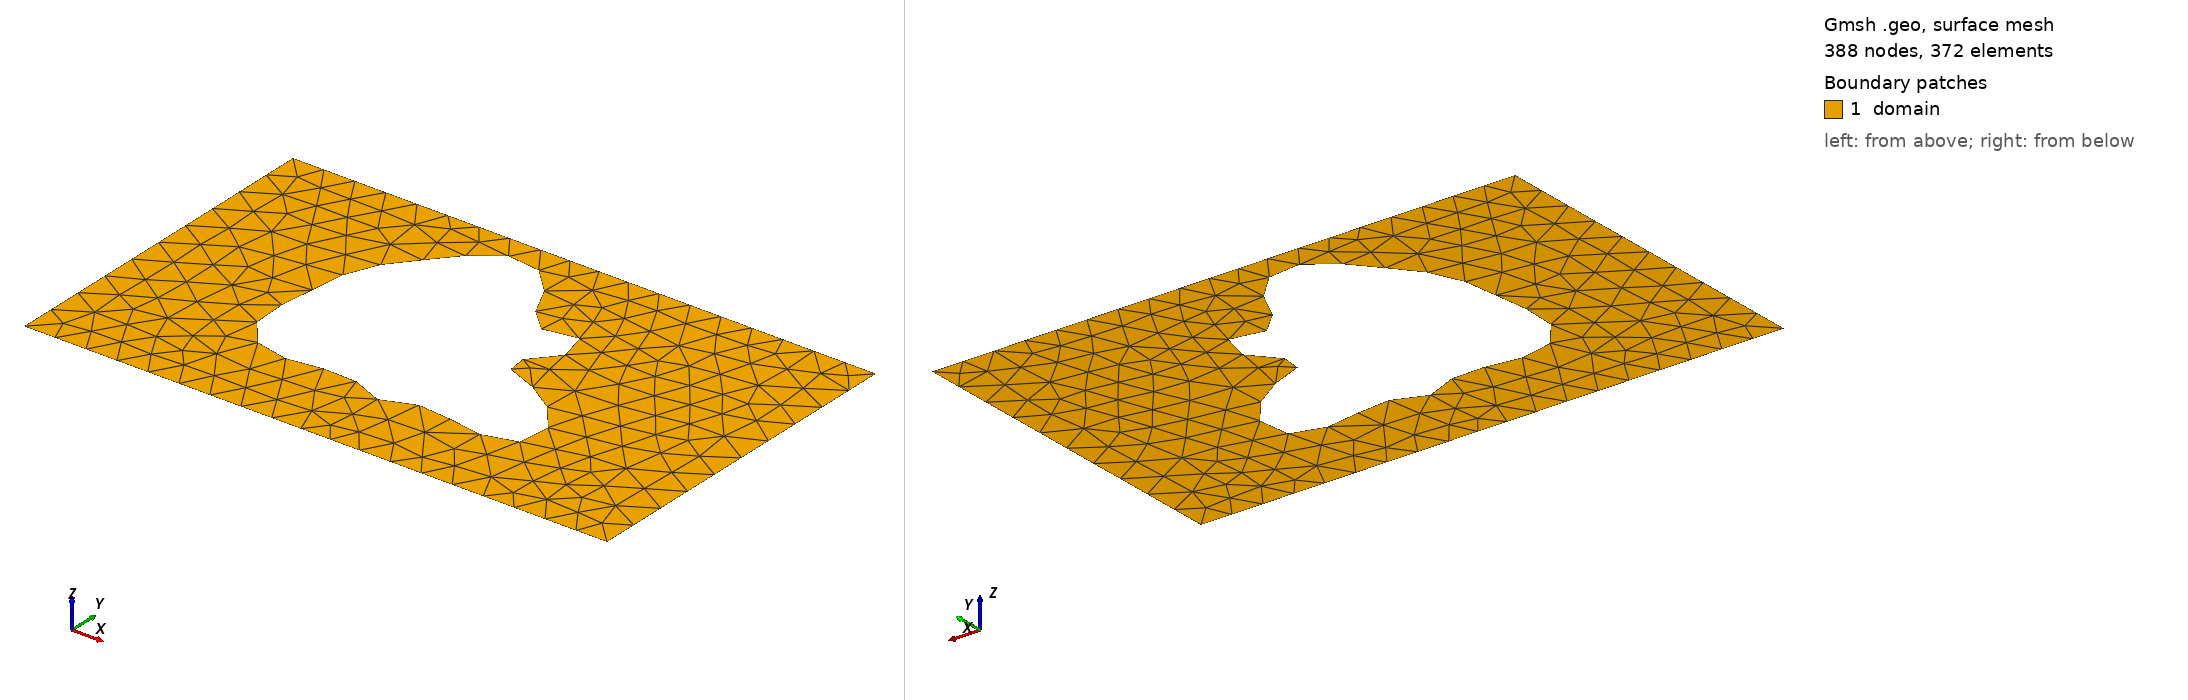

Gmsh geometry script, surface-meshed: 388 nodes, 372 surface elements. Boundary patches (legend numbers): 1 domain. Left view from above one corner, right view from below the opposite corner. Legend entries are the model's physical surfaces. The drawing asked Gmsh for element sizes between 1% and 20% of the model's largest extent; the script's own settings can give other sizes.

=== shape_188.geo (drawn) ===
SetFactory("OpenCASCADE");
lc = 0.060000;

Point(1) = {0.0000000000, -0.3000000000, 0, lc};
Point(2) = {0.4250000000, -0.3000000000, 0, lc};
Point(3) = {0.5750000000, -0.3000000000, 0, lc};
Point(4) = {1.0000000000, -0.3000000000, 0, lc};
Point(5) = {1.0000000000, 0.3000000000, 0, lc};
Point(6) = {0.5750000000, 0.3000000000, 0, lc};
Point(7) = {0.4250000000, 0.3000000000, 0, lc};
Point(8) = {0.0000000000, 0.3000000000, 0, lc};
Line(1) = {1, 2};
Line(2) = {2, 3};
Line(3) = {3, 4};
Line(4) = {4, 5};
Line(5) = {5, 6};
Line(6) = {6, 7};
Line(7) = {7, 8};
Line(8) = {8, 1};
Curve Loop(1) = {1, 2, 3, 4, 5, 6, 7, 8};
Point(9) = {0.5981817706, 0.0070678873, 0, lc};
Point(10) = {0.5877022857, 0.0105137195, 0, lc};
Point(11) = {0.5799277038, 0.0133583340, 0, lc};
Point(12) = {0.5750362349, 0.0159490109, 0, lc};
Point(13) = {0.5730533035, 0.0186383938, 0, lc};
Point(14) = {0.5738529922, 0.0217581608, 0, lc};
Point(15) = {0.5771681487, 0.0255943206, 0, lc};
Point(16) = {0.5826084636, 0.0303658835, 0, lc};
Point(17) = {0.5896853285, 0.0362084170, 0, lc};
Point(18) = {0.5978418631, 0.0431636562, 0, lc};
Point(19) = {0.6064861914, 0.0511759120, 0, lc};
Point(20) = {0.6150258668, 0.0600955382, 0, lc};
Point(21) = {0.6229013011, 0.0696892279, 0, lc};
Point(22) = {0.6296161549, 0.0796564218, 0, lc};
Point(23) = {0.6347628772, 0.0896506846, 0, lc};
Point(24) = {0.6380419298, 0.0993045559, 0, lc};
Point(25) = {0.6392736735, 0.1082561341, 0, lc};
Point(26) = {0.6384023905, 0.1161755344, 0, lc};
Point(27) = {0.6354924420, 0.1227893650, 0, lc};
Point(28) = {0.6307170747, 0.1279015082, 0, lc};
Point(29) = {0.6243408594, 0.1314087467, 0, lc};
Point(30) = {0.6166971333, 0.1333101349, 0, lc};
Point(31) = {0.6081621125, 0.1337094498, 0, lc};
Point(32) = {0.5991275081, 0.1328105319, 0, lc};
Point(33) = {0.5899735220, 0.1309058162, 0, lc};
Point(34) = {0.5810440105, 0.1283588204, 0, lc};
Point(35) = {0.5726253975, 0.1255817647, 0, lc};
Point(36) = {0.5649306051, 0.1230098253, 0, lc};
Point(37) = {0.5580888849, 0.1210737429, 0, lc};
Point(38) = {0.5521419897, 0.1201726064, 0, lc};
Point(39) = {0.5470466741, 0.1206486059, 0, lc};
Point(40) = {0.5426830660, 0.1227654004, 0, lc};
Point(41) = {0.5388680625, 0.1266914834, 0, lc};
Point(42) = {0.5353725758, 0.1324895803, 0, lc};
Point(43) = {0.5319412311, 0.1401126897, 0, lc};
Point(44) = {0.5283129968, 0.1494069341, 0, lc};
Point(45) = {0.5242412192, 0.1601209218, 0, lc};
Point(46) = {0.5195116396, 0.1719208977, 0, lc};
Point(47) = {0.5139571734, 0.1844105904, 0, lc};
Point(48) = {0.5074685183, 0.1971543710, 0, lc};
Point(49) = {0.5000000000, 0.2097021584, 0, lc};
Point(50) = {0.4915704436, 0.2216144239, 0, lc};
Point(51) = {0.4822592338, 0.2324856943, 0, lc};
Point(52) = {0.4721980830, 0.2419650981, 0, lc};
Point(53) = {0.4615593267, 0.2497727464, 0, lc};
Point(54) = {0.4505417976, 0.2557110613, 0, lc};
Point(55) = {0.4393554684, 0.2596705408, 0, lc};
Point(56) = {0.4282061037, 0.2616298419, 0, lc};
Point(57) = {0.4172811079, 0.2616504598, 0, lc};
Point(58) = {0.4067376176, 0.2598666366, 0, lc};
Point(59) = {0.3966936680, 0.2564714350, 0, lc};
Point(60) = {0.3872229899, 0.2517001333, 0, lc};
Point(61) = {0.3783536821, 0.2458122287, 0, lc};
Point(62) = {0.3700706861, 0.2390733711, 0, lc};
Point(63) = {0.3623216844, 0.2317384789, 0, lc};
Point(64) = {0.3550257797, 0.2240371408, 0, lc};
Point(65) = {0.3480841073, 0.2161621753, 0, lc};
Point(66) = {0.3413914006, 0.2082619365, 0, lc};
Point(67) = {0.3348474808, 0.2004366427, 0, lc};
Point(68) = {0.3283676829, 0.1927386819, 0, lc};
Point(69) = {0.3218913413, 0.1851765459, 0, lc};
Point(70) = {0.3153876530, 0.1777217854, 0, lc};
Point(71) = {0.3088584702, 0.1703181760, 0, lc};
Point(72) = {0.3023378528, 0.1628921596, 0, lc};
Point(73) = {0.2958884911, 0.1553635789, 0, lc};
Point(74) = {0.2895953807, 0.1476557592, 0, lc};
Point(75) = {0.2835573656, 0.1397041042, 0, lc};
Point(76) = {0.2778773467, 0.1314625501, 0, lc};
Point(77) = {0.2726520626, 0.1229074473, 0, lc};
Point(78) = {0.2679623870, 0.1140386920, 0, lc};
Point(79) = {0.2638650376, 0.1048781913, 0, lc};
Point(80) = {0.2603864730, 0.0954659844, 0, lc};
Point(81) = {0.2575195654, 0.0858545564, 0, lc};
Point(82) = {0.2552233999, 0.0761020282, 0, lc};
Point(83) = {0.2534262828, 0.0662649993, 0, lc};
Point(84) = {0.2520317653, 0.0563918359, 0, lc};
Point(85) = {0.2509272261, 0.0465171392, 0, lc};
Point(86) = {0.2499943284, 0.0366580085, 0, lc};
Point(87) = {0.2491204954, 0.0268125325, 0, lc};
Point(88) = {0.2482104429, 0.0169607259, 0, lc};
Point(89) = {0.2471967835, 0.0070678873, 0, lc};
Point(90) = {0.2460487687, -0.0029098838, 0, lc};
Point(91) = {0.2447783701, -0.0130184906, 0, lc};
Point(92) = {0.2434430959, -0.0232976234, 0, lc};
Point(93) = {0.2421451917, -0.0337723022, 0, lc};
Point(94) = {0.2410271564, -0.0444450141, 0, lc};
Point(95) = {0.2402637971, -0.0552892580, 0, lc};
Point(96) = {0.2400513262, -0.0662452210, 0, lc};
Point(97) = {0.2405942502, -0.0772181502, 0, lc};
Point(98) = {0.2420909855, -0.0880797715, 0, lc};
Point(99) = {0.2447192602, -0.0986728574, 0, lc};
Point(100) = {0.2486223948, -0.1088187760, 0, lc};
Point(101) = {0.2538975101, -0.1183275945, 0, lc};
Point(102) = {0.2605865827, -0.1270100687, 0, lc};
Point(103) = {0.2686710672, -0.1346906651, 0, lc};
Point(104) = {0.2780705445, -0.1412206341, 0, lc};
Point(105) = {0.2886455607, -0.1464901014, 0, lc};
Point(106) = {0.3002045077, -0.1504381788, 0, lc};
Point(107) = {0.3125140921, -0.1530602054, 0, lc};
Point(108) = {0.3253126688, -0.1544114207, 0, lc};
Point(109) = {0.3383254962, -0.1546066166, 0, lc};
Point(110) = {0.3512808223, -0.1538156128, 0, lc};
Point(111) = {0.3639256464, -0.1522547106, 0, lc};
Point(112) = {0.3760400228, -0.1501745943, 0, lc};
Point(113) = {0.3874488830, -0.1478454353, 0, lc};
Point(114) = {0.3980305431, -0.1455401895, 0, lc};
Point(115) = {0.4077213129, -0.1435172440, 0, lc};
Point(116) = {0.4165159255, -0.1420036541, 0, lc};
Point(117) = {0.4244638251, -0.1411802031, 0, lc};
Point(118) = {0.4316616698, -0.1411694103, 0, lc};
Point(119) = {0.4382426978, -0.1420274293, 0, lc};
Point(120) = {0.4443638463, -0.1437405064, 0, lc};
Point(121) = {0.4501916828, -0.1462263505, 0, lc};
Point(122) = {0.4558882985, -0.1493404084, 0, lc};
Point(123) = {0.4615983069, -0.1528866763, 0, lc};
Point(124) = {0.4674380015, -0.1566323338, 0, lc};
Point(125) = {0.4734875411, -0.1603251904, 0, lc};
Point(126) = {0.4797867846, -0.1637127072, 0, lc};
Point(127) = {0.4863350935, -0.1665612123, 0, lc};
Point(128) = {0.4930950866, -0.1686738936, 0, lc};
Point(129) = {0.5000000000, -0.1699062119, 0, lc};
Point(130) = {0.5069639921, -0.1701775474, 0, lc};
Point(131) = {0.5138944742, -0.1694781469, 0, lc};
Point(132) = {0.5207053550, -0.1678707736, 0, lc};
Point(133) = {0.5273299839, -0.1654868398, 0, lc};
Point(134) = {0.5337325731, -0.1625172096, 0, lc};
Point(135) = {0.5399169692, -0.1591982555, 0, lc};
Point(136) = {0.5459318349, -0.1557941144, 0, lc};
Point(137) = {0.5518715691, -0.1525763871, 0, lc};
Point(138) = {0.5578726286, -0.1498027367, 0, lc};
Point(139) = {0.5641052798, -0.1476959488, 0, lc};
Point(140) = {0.5707611965, -0.1464250136, 0, lc};
Point(141) = {0.5780376725, -0.1460896687, 0, lc};
Point(142) = {0.5861195396, -0.1467096158, 0, lc};
Point(143) = {0.5951601153, -0.1482193075, 0, lc};
Point(144) = {0.6052626550, -0.1504688089, 0, lc};
Point(145) = {0.6164638202, -0.1532308092, 0, lc};
Point(146) = {0.6287205992, -0.1562134144, 0, lc};
Point(147) = {0.6419019311, -0.1590779272, 0, lc};
Point(148) = {0.6557859941, -0.1614604517, 0, lc};
Point(149) = {0.6700637490, -0.1629958617, 0, lc};
Point(150) = {0.6843489013, -0.1633424843, 0, lc};
Point(151) = {0.6981939889, -0.1622057706, 0, lc};
Point(152) = {0.7111118476, -0.1593592740, 0, lc};
Point(153) = {0.7226012982, -0.1546614226, 0, lc};
Point(154) = {0.7321755463, -0.1480668530, 0, lc};
Point(155) = {0.7393915406, -0.1396314375, 0, lc};
Point(156) = {0.7438783944, -0.1295105760, 0, lc};
Point(157) = {0.7453629717, -0.1179507912, 0, lc};
Point(158) = {0.7436908588, -0.1052751374, 0, lc};
Point(159) = {0.7388411911, -0.0918633733, 0, lc};
Point(160) = {0.7309341667, -0.0781282248, 0, lc};
Point(161) = {0.7202305234, -0.0644893475, 0, lc};
Point(162) = {0.7071227625, -0.0513467732, 0, lc};
Point(163) = {0.6921184351, -0.0390556682, 0, lc};
Point(164) = {0.6758163275, -0.0279041547, 0, lc};
Point(165) = {0.6588768519, -0.0180957340, 0, lc};
Point(166) = {0.6419883494, -0.0097375413, 0, lc};
Point(167) = {0.6258312916, -0.0028352502, 0, lc};
Point(168) = {0.6110425316, 0.0027050143, 0, lc};
Spline(9) = {9, 10, 11, 12, 13, 14, 15, 16, 17, 18, 19, 20, 21, 22, 23, 24, 25, 26, 27, 28, 29, 30, 31, 32, 33, 34, 35, 36, 37, 38, 39, 40, 41, 42, 43, 44, 45, 46, 47, 48, 49, 50, 51, 52, 53, 54, 55, 56, 57, 58, 59, 60, 61, 62, 63, 64, 65, 66, 67, 68, 69, 70, 71, 72, 73, 74, 75, 76, 77, 78, 79, 80, 81, 82, 83, 84, 85, 86, 87, 88, 89, 90, 91, 92, 93, 94, 95, 96, 97, 98, 99, 100, 101, 102, 103, 104, 105, 106, 107, 108, 109, 110, 111, 112, 113, 114, 115, 116, 117, 118, 119, 120, 121, 122, 123, 124, 125, 126, 127, 128, 129, 130, 131, 132, 133, 134, 135, 136, 137, 138, 139, 140, 141, 142, 143, 144, 145, 146, 147, 148, 149, 150, 151, 152, 153, 154, 155, 156, 157, 158, 159, 160, 161, 162, 163, 164, 165, 166, 167, 168, 9};
Curve Loop(2) = {9};
Plane Surface(1) = {1, 2};

Physical Surface("domain")          = {1};
Physical Curve("contact_source")   = {8};
Physical Curve("contact_drain")    = {4};
Physical Curve("probe_A")          = {6};
Physical Curve("probe_B")          = {2};
Physical Curve("walls")            = {1, 3, 5, 7, 9};
